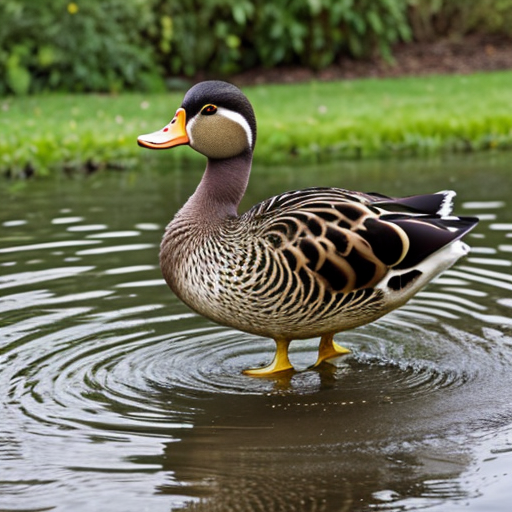
Generation parameters embedded in this image by AUTOMATIC1111 Stable Diffusion web UI or a fork of it (Forge, ...) (PNG 'parameters' text chunk):
duck
Negative prompt: person, human, men, women, painting, cartoon, anime, comic
Steps: 20, Sampler: DPM++ 2M, Schedule type: Karras, CFG scale: 7, Seed: 3733825996, Size: 512x512, Model hash: 463d6a9fe8, Model: absolutereality_v181, VAE hash: 235745af8d, VAE: vae-ft-mse-840000-ema-pruned.ckpt, Version: v1.10.1